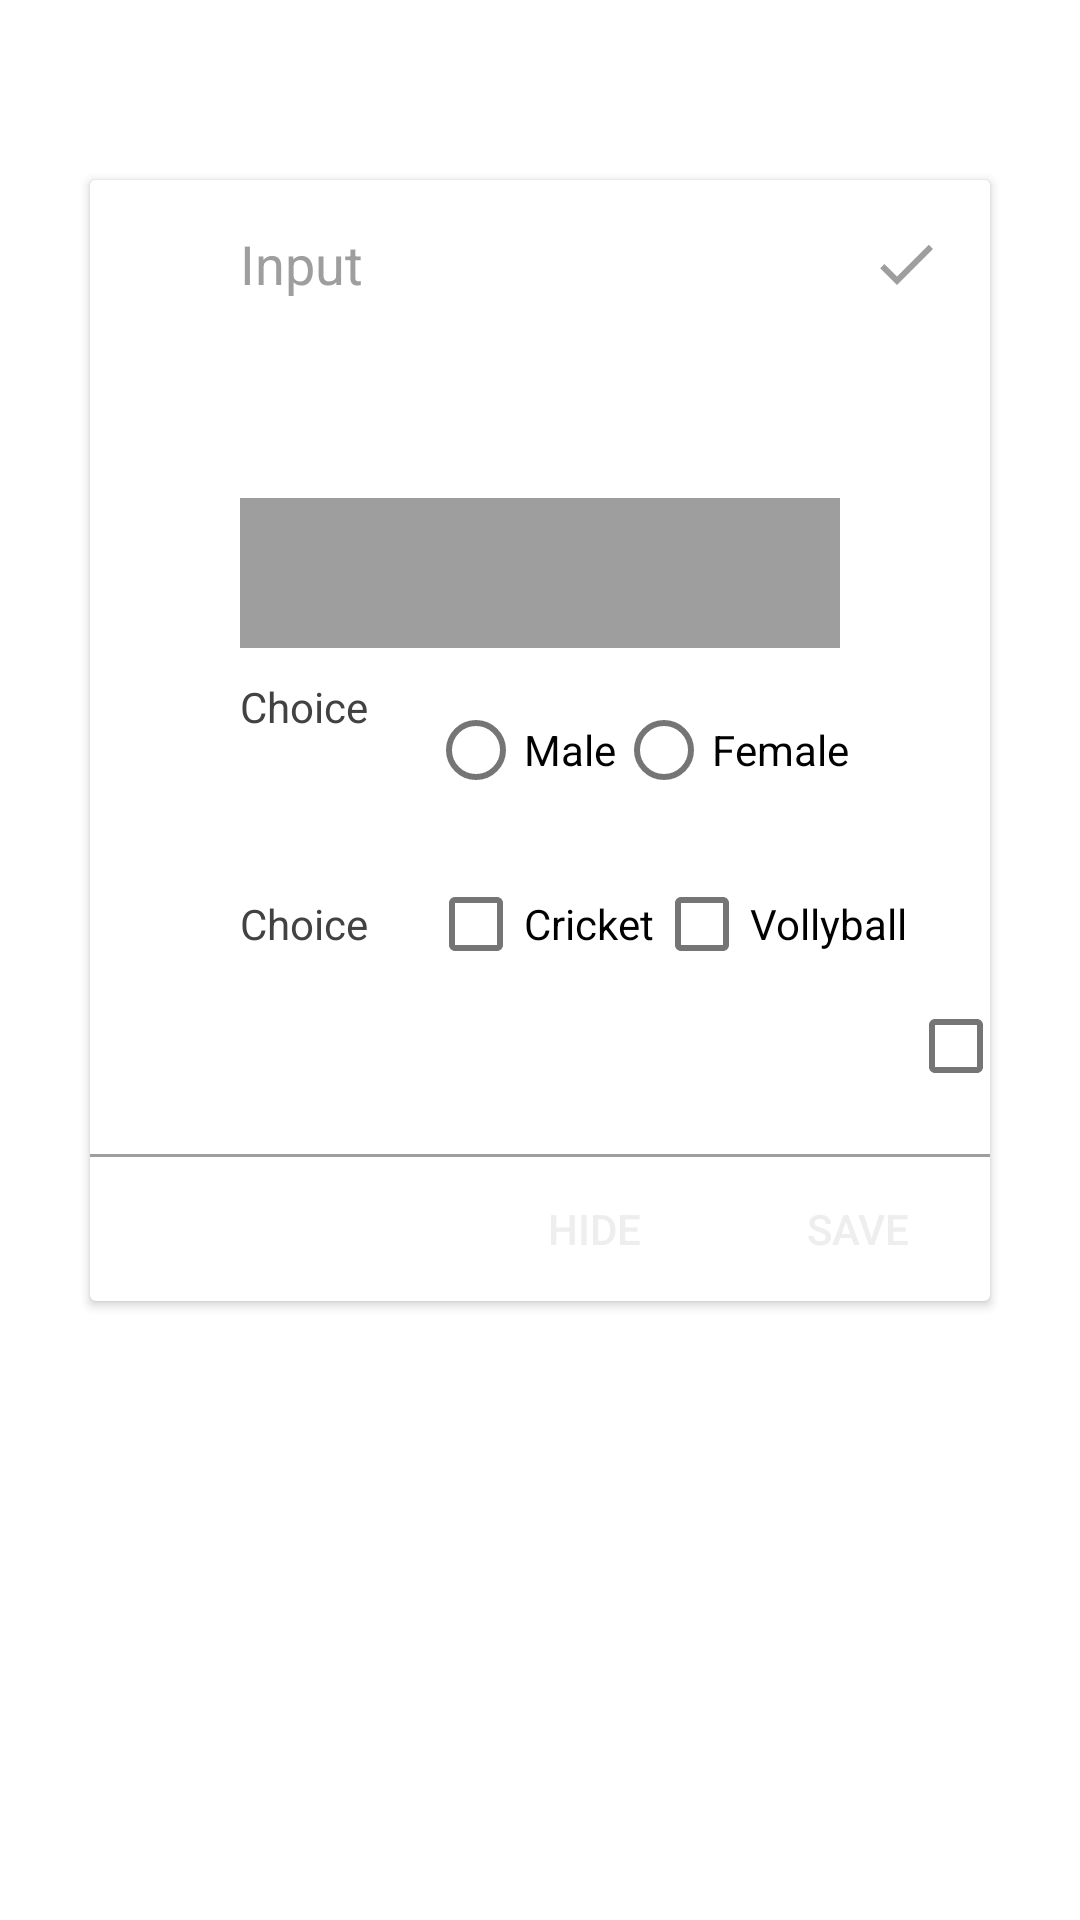

Produce the Android XML layout that renders to this screen, including the resource entries it uses.
<!-- AndroidManifest.xml: application theme Theme.ProjectVI -->
<!-- res/layout/linear_expandableview.xml -->
<?xml version="1.0" encoding="utf-8"?>
<LinearLayout xmlns:android="http://schemas.android.com/apk/res/android"
    xmlns:app="http://schemas.android.com/apk/res-auto"
    android:layout_width="match_parent"
    android:layout_height="match_parent"
    android:orientation="vertical">



    <androidx.core.widget.NestedScrollView
        android:id="@+id/activity_expansion_panels_nested_scroll_view"
        android:layout_width="match_parent"
        android:layout_height="match_parent"
        android:scrollbars="none"
        android:scrollingCache="true">

        <LinearLayout
            android:layout_width="match_parent"
            android:layout_height="wrap_content"
            android:orientation="vertical"
            android:paddingTop="@dimen/spacing_medium">


            <com.google.android.material.card.MaterialCardView
                android:layout_width="match_parent"
                android:layout_height="wrap_content"
                android:layout_marginLeft="@dimen/spacing_middle"
                android:layout_marginTop="@dimen/spacing_medium"
                android:layout_marginRight="@dimen/spacing_middle"
                android:layout_marginBottom="@dimen/spacing_medium"
                android:visibility="visible"
                app:cardCornerRadius="2dp"
                app:cardElevation="2dp">

                <LinearLayout
                    android:layout_width="match_parent"
                    android:layout_height="wrap_content"
                    android:orientation="vertical">

                    <LinearLayout
                        android:layout_width="match_parent"
                        android:layout_height="wrap_content"
                        android:background="@android:color/white"
                        android:gravity="center_vertical"
                        android:minHeight="?attr/actionBarSize"
                        android:orientation="horizontal">

                        <View
                            android:layout_width="@dimen/spacing_large"
                            android:layout_height="wrap_content" />

                        <TextView
                            android:layout_width="0dp"
                            android:id="@+id/opener"
                            android:layout_height="wrap_content"
                            android:layout_weight="1"
                            android:clickable="true"
                            android:text="Input"
                            android:textAppearance="@style/TextAppearance.AppCompat.Medium"
                            android:textColor="@color/grey" />

                        <ImageButton
                            android:id="@+id/activity_expansion_panel_btn_toggle_input"
                            android:layout_width="?attr/actionBarSize"
                            android:layout_height="?attr/actionBarSize"
                            android:background="?attr/selectableItemBackgroundBorderless"
                            android:tint="@color/grey"
                            app:srcCompat="@drawable/ic_baseline_done_24" />

                    </LinearLayout>

                    <LinearLayout

                        android:id="@+id/activity_expansion_panel_lyt_expand_input"
                        android:layout_width="match_parent"
                        android:layout_height="wrap_content"
                        android:orientation="vertical">

                        <EditText
                            android:id="@+id/activity_expansion_panel_edt_name"
                            android:layout_width="match_parent"
                            android:layout_height="50dp"
                            android:layout_marginLeft="@dimen/spacing_large"
                            android:layout_marginTop="@dimen/spacing_large"
                            android:layout_marginRight="@dimen/spacing_large"
                            android:background="@color/grey"
                            android:gravity="center_vertical"
                            android:hint="Name"
                            android:padding="@dimen/spacing_middle"
                            android:textColor="@color/grey" />

                        <LinearLayout
                            android:layout_width="wrap_content"
                            android:layout_height="wrap_content"
                            android:layout_marginTop="10dp"
                            android:layout_marginLeft="@dimen/spacing_large"
                            android:orientation="horizontal">

                            <androidx.appcompat.widget.AppCompatTextView
                                android:layout_width="wrap_content"
                                android:layout_height="wrap_content"
                                android:text="Choice" />

                            <RadioGroup
                                android:layout_width="wrap_content"
                                android:layout_height="wrap_content"
                                android:layout_marginStart="20dp"
                                android:orientation="horizontal">

                                <com.google.android.material.radiobutton.MaterialRadioButton
                                    android:layout_width="wrap_content"
                                    android:layout_height="wrap_content"
                                    android:text="Male" />

                                <com.google.android.material.radiobutton.MaterialRadioButton
                                    android:layout_width="wrap_content"
                                    android:layout_height="wrap_content"
                                    android:text="Female" />

                            </RadioGroup>
                        </LinearLayout>

                        <LinearLayout
                            android:layout_width="wrap_content"
                            android:layout_height="wrap_content"
                            android:layout_marginTop="10dp"
                            android:layout_marginLeft="@dimen/spacing_large"
                            android:orientation="horizontal">

                            <androidx.appcompat.widget.AppCompatTextView
                                android:layout_width="wrap_content"
                                android:layout_height="wrap_content"
                                android:text="Choice" />

                            <com.google.android.material.checkbox.MaterialCheckBox
                                android:layout_width="wrap_content"
                                android:layout_height="wrap_content"
                                android:layout_marginStart="20dp"
                                android:text="Cricket" />

                            <com.google.android.material.checkbox.MaterialCheckBox
                                android:layout_width="wrap_content"
                                android:layout_height="wrap_content"
                                android:text="Vollyball" />

                            <com.google.android.material.checkbox.MaterialCheckBox
                                android:layout_width="wrap_content"
                                android:layout_height="wrap_content"
                                android:text="Hockey" />

                        </LinearLayout>

                        <View
                            android:layout_width="match_parent"
                            android:layout_height="1dp"
                            android:background="@color/grey" />

                        <LinearLayout
                            android:layout_width="match_parent"
                            android:layout_height="wrap_content"
                            android:gravity="end"
                            android:orientation="horizontal">

                            <Button
                                android:id="@+id/activity_expansion_panel_btn_hide_input"
                                style="@style/Widget.AppCompat.Button.Borderless"
                                android:layout_width="wrap_content"
                                android:layout_height="wrap_content"
                                android:gravity="center"
                                android:text="Hide" />

                            <Button
                                android:id="@+id/activity_expansion_panel_btn_save_input"
                                style="@style/Widget.AppCompat.Button.Borderless"
                                android:layout_width="wrap_content"
                                android:layout_height="wrap_content"
                                android:gravity="center"
                                android:text="save" />

                        </LinearLayout>

                    </LinearLayout>

                </LinearLayout>

            </com.google.android.material.card.MaterialCardView>

        </LinearLayout>

    </androidx.core.widget.NestedScrollView>

</LinearLayout>
<!-- resources referenced by this layout -->
<resources>
  <color name="grey">#9E9E9E</color>
  <dimen name="spacing_large">50dp</dimen>
  <dimen name="spacing_medium">30dp</dimen>
  <dimen name="spacing_middle">30dp</dimen>
  <!-- drawable ic_baseline_done_24 (drawable) -->
  <vector xmlns:android="http://schemas.android.com/apk/res/android"
      android:width="24dp"
      android:height="24dp"
      android:viewportWidth="24"
      android:viewportHeight="24"
      android:tint="#88FD00">
    <path
        android:fillColor="@android:color/white"
        android:pathData="M9,16.2L4.8,12l-1.4,1.4L9,19 21,7l-1.4,-1.4L9,16.2z"/>
  </vector>
  <style name="Theme.ProjectVI" parent="Theme.MaterialComponents.DayNight.DarkActionBar">
          
          <item name="colorPrimary">@color/grey_lighten_5</item>
          <item name="colorPrimaryVariant">@color/grey_lighten_1</item>
          <item name="colorOnPrimary">@color/grey_lighten_3</item>
          
          <item name="colorSecondary">@color/teal_200</item>
          <item name="colorSecondaryVariant">@color/teal_700</item>
          <item name="colorOnSecondary">@color/black</item>
          
          <item name="android:statusBarColor" tools:targetApi="l">?attr/colorPrimaryVariant</item>
          
          <item name="android:textColor">@color/grey_darken_3</item>
          <item name="background">@color/grey_darken_2</item>
      </style>
  <color name="grey_lighten_5">#FAFAFA</color>
  <color name="grey_lighten_1">#BDBDBD</color>
  <color name="grey_lighten_3">#EEEEEE</color>
  <color name="teal_200">#FF03DAC5</color>
  <color name="teal_700">#FF018786</color>
  <color name="black">#FF000000</color>
  <color name="grey_darken_3">#424242</color>
  <color name="grey_darken_2">#616161</color>
</resources>
